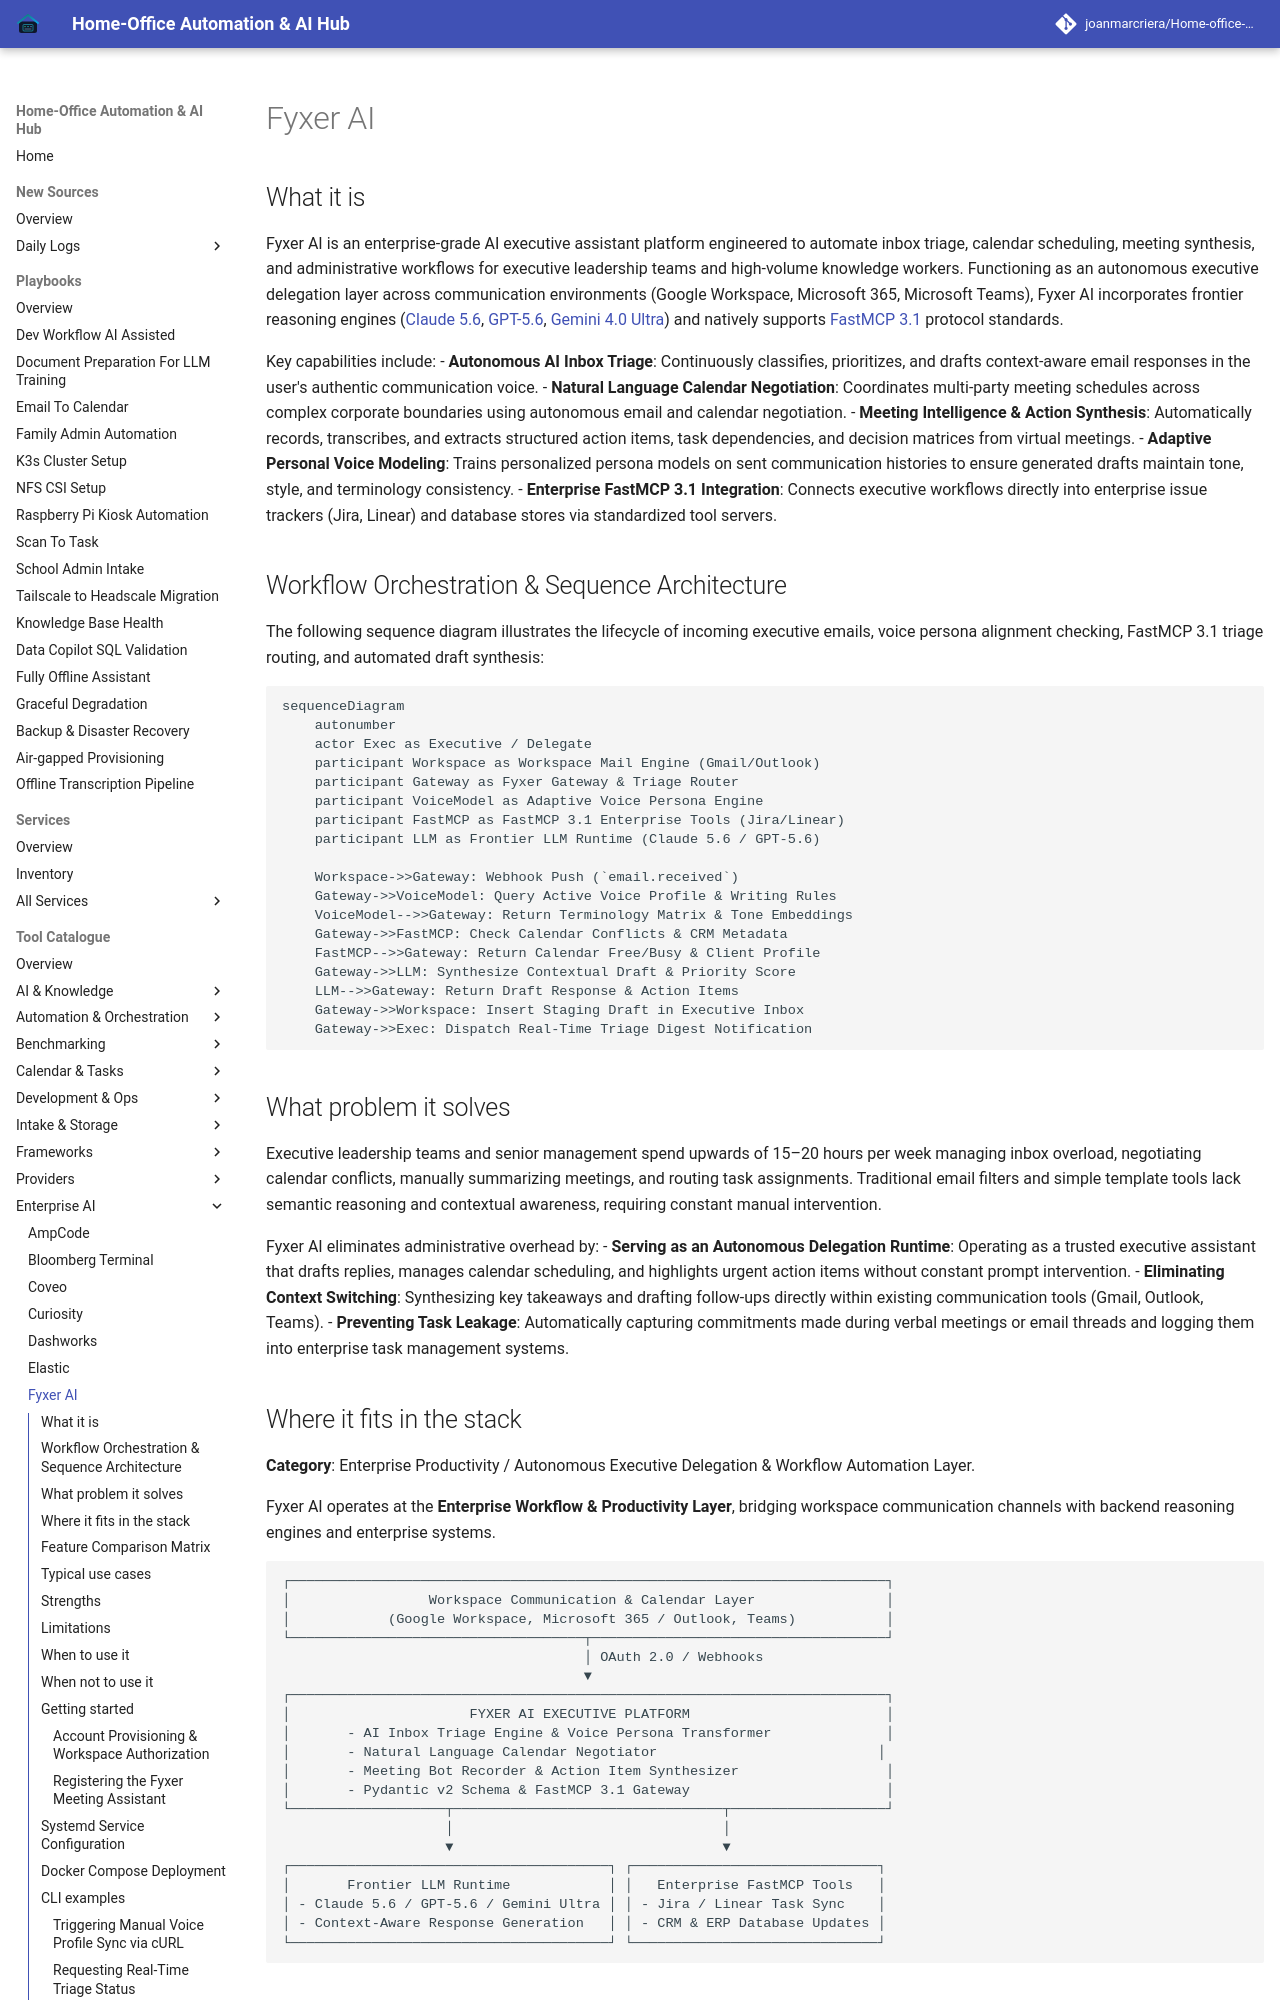

repository: joanmarcriera/Home-office-automations · page: tools/enterprise/fyxer/index.html · generator: mkdocs

# Fyxer AI

## What it is
Fyxer AI is an enterprise-grade AI executive assistant platform engineered to automate inbox triage, calendar scheduling, meeting synthesis, and administrative workflows for executive leadership teams and high-volume knowledge workers. Functioning as an autonomous executive delegation layer across communication environments (Google Workspace, Microsoft 365, Microsoft Teams), Fyxer AI incorporates frontier reasoning engines ([Claude 5.6](../providers/anthropic.md), [GPT-5.6](../ai_knowledge/openai.md), [Gemini 4.0 Ultra](../ai_knowledge/gemini.md)) and natively supports [FastMCP 3.1](../automation_orchestration/mcp.md) protocol standards.

Key capabilities include:
- **Autonomous AI Inbox Triage**: Continuously classifies, prioritizes, and drafts context-aware email responses in the user's authentic communication voice.
- **Natural Language Calendar Negotiation**: Coordinates multi-party meeting schedules across complex corporate boundaries using autonomous email and calendar negotiation.
- **Meeting Intelligence & Action Synthesis**: Automatically records, transcribes, and extracts structured action items, task dependencies, and decision matrices from virtual meetings.
- **Adaptive Personal Voice Modeling**: Trains personalized persona models on sent communication histories to ensure generated drafts maintain tone, style, and terminology consistency.
- **Enterprise FastMCP 3.1 Integration**: Connects executive workflows directly into enterprise issue trackers (Jira, Linear) and database stores via standardized tool servers.

## Workflow Orchestration & Sequence Architecture
The following sequence diagram illustrates the lifecycle of incoming executive emails, voice persona alignment checking, FastMCP 3.1 triage routing, and automated draft synthesis:

```mermaid
sequenceDiagram
    autonumber
    actor Exec as Executive / Delegate
    participant Workspace as Workspace Mail Engine (Gmail/Outlook)
    participant Gateway as Fyxer Gateway & Triage Router
    participant VoiceModel as Adaptive Voice Persona Engine
    participant FastMCP as FastMCP 3.1 Enterprise Tools (Jira/Linear)
    participant LLM as Frontier LLM Runtime (Claude 5.6 / GPT-5.6)

    Workspace->>Gateway: Webhook Push (`email.received`)
    Gateway->>VoiceModel: Query Active Voice Profile & Writing Rules
    VoiceModel-->>Gateway: Return Terminology Matrix & Tone Embeddings
    Gateway->>FastMCP: Check Calendar Conflicts & CRM Metadata
    FastMCP-->>Gateway: Return Calendar Free/Busy & Client Profile
    Gateway->>LLM: Synthesize Contextual Draft & Priority Score
    LLM-->>Gateway: Return Draft Response & Action Items
    Gateway->>Workspace: Insert Staging Draft in Executive Inbox
    Gateway->>Exec: Dispatch Real-Time Triage Digest Notification
```

## What problem it solves
Executive leadership teams and senior management spend upwards of 15–20 hours per week managing inbox overload, negotiating calendar conflicts, manually summarizing meetings, and routing task assignments. Traditional email filters and simple template tools lack semantic reasoning and contextual awareness, requiring constant manual intervention.

Fyxer AI eliminates administrative overhead by:
- **Serving as an Autonomous Delegation Runtime**: Operating as a trusted executive assistant that drafts replies, manages calendar scheduling, and highlights urgent action items without constant prompt intervention.
- **Eliminating Context Switching**: Synthesizing key takeaways and drafting follow-ups directly within existing communication tools (Gmail, Outlook, Teams).
- **Preventing Task Leakage**: Automatically capturing commitments made during verbal meetings or email threads and logging them into enterprise task management systems.
